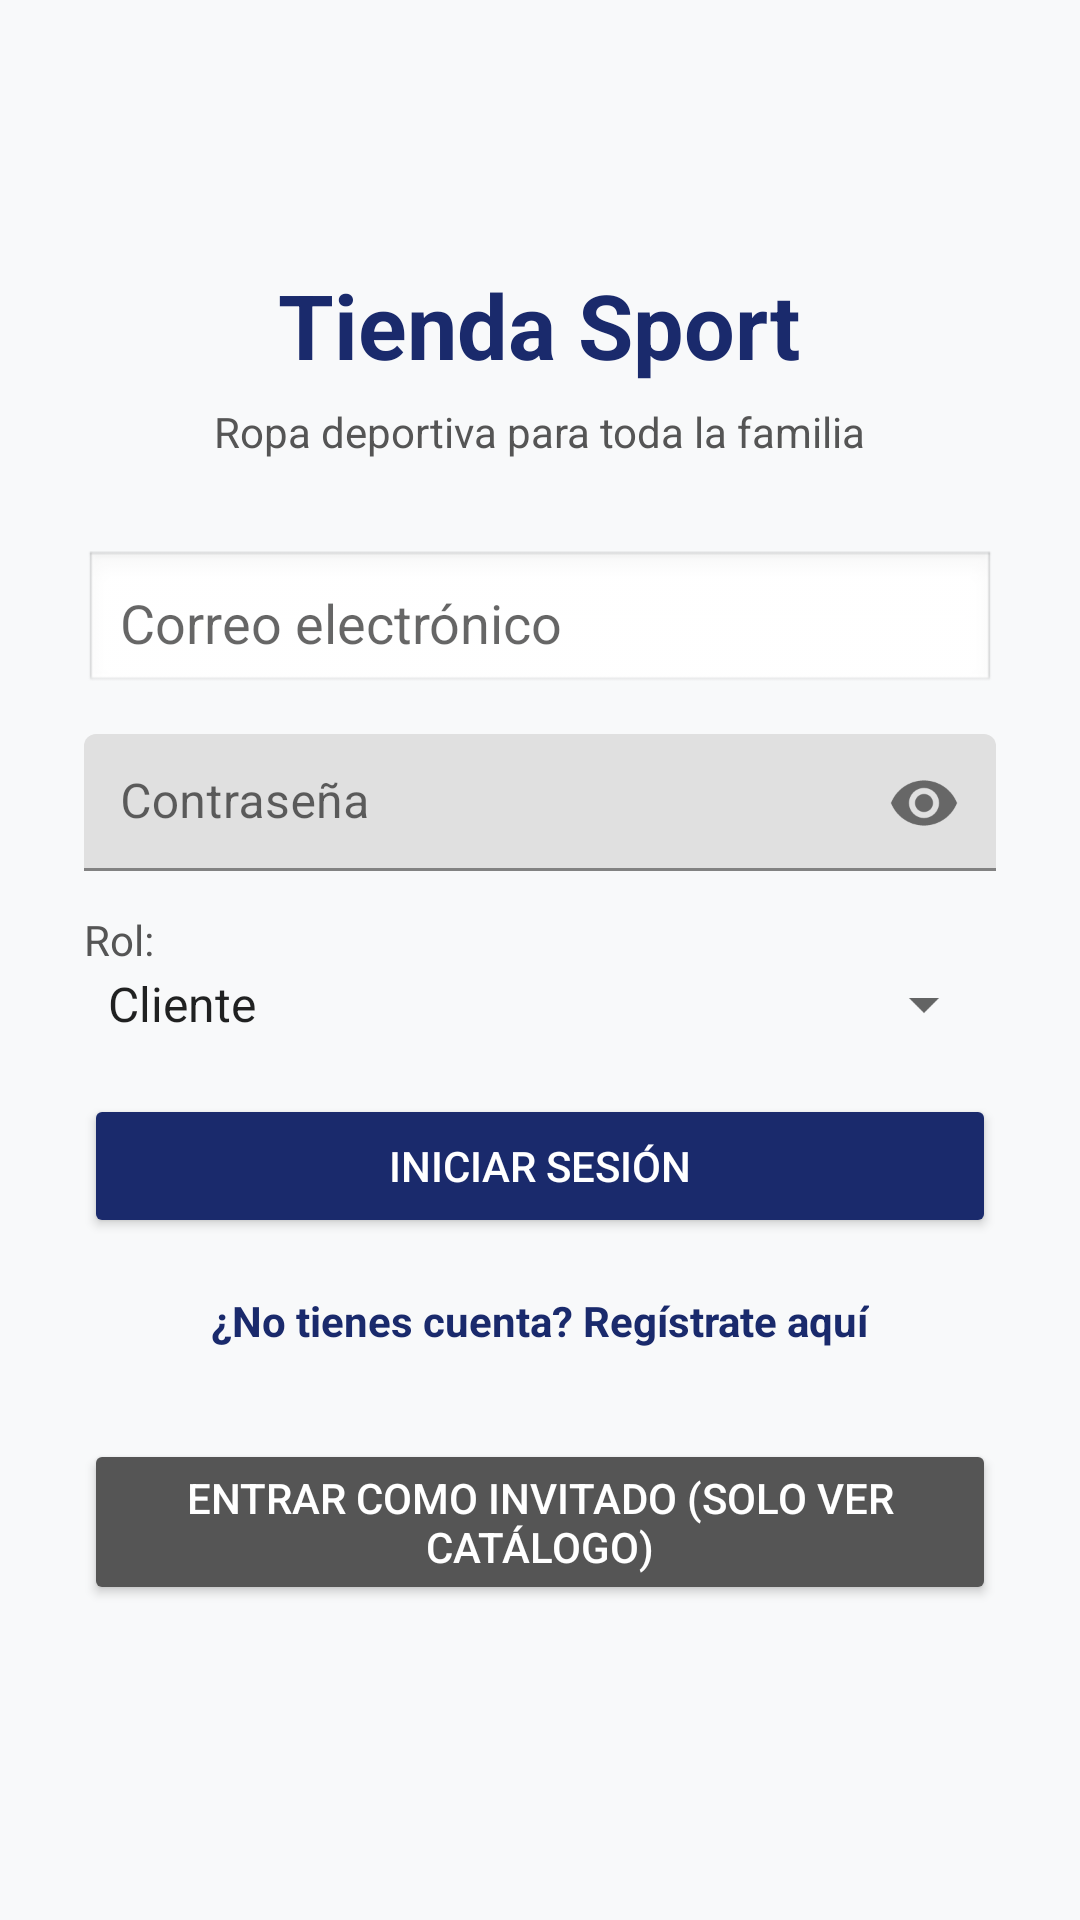

Reconstruct the res/layout file that produces this screen, plus the resources it refers to.
<!-- AndroidManifest.xml: activity theme Theme.TiendaSportMobile.NoActionBar -->
<!-- res/layout/activity_login.xml -->
<?xml version="1.0" encoding="utf-8"?>
<ScrollView xmlns:android="http://schemas.android.com/apk/res/android"
    xmlns:app="http://schemas.android.com/apk/res-auto"
    android:layout_width="match_parent"
    android:layout_height="match_parent"
    android:background="@color/gris_fondo">

    <LinearLayout
        android:layout_width="match_parent"
        android:layout_height="wrap_content"
        android:orientation="vertical"
        android:padding="28dp"
        android:gravity="center_horizontal">

        <TextView
            android:layout_width="wrap_content"
            android:layout_height="wrap_content"
            android:layout_marginTop="60dp"
            android:layout_marginBottom="6dp"
            android:text="Tienda Sport"
            android:textColor="@color/azul_principal"
            android:textSize="30sp"
            android:textStyle="bold" />

        <TextView
            android:layout_width="wrap_content"
            android:layout_height="wrap_content"
            android:layout_marginBottom="30dp"
            android:text="Ropa deportiva para toda la familia"
            android:textColor="@color/gris_texto" />

        <EditText
            android:id="@+id/etCorreo"
            android:layout_width="match_parent"
            android:layout_height="wrap_content"
            android:hint="Correo electrónico"
            android:inputType="textEmailAddress"
            android:padding="12dp"
            android:background="@android:drawable/edit_text" />

        <com.google.android.material.textfield.TextInputLayout
            android:layout_width="match_parent"
            android:layout_height="wrap_content"
            android:layout_marginTop="12dp"
            app:endIconMode="password_toggle">

            <com.google.android.material.textfield.TextInputEditText
                android:id="@+id/etPassword"
                android:layout_width="match_parent"
                android:layout_height="wrap_content"
                android:hint="Contraseña"
                android:inputType="textPassword"
                android:padding="12dp" />

        </com.google.android.material.textfield.TextInputLayout>

        <TextView
            android:layout_width="match_parent"
            android:layout_height="wrap_content"
            android:layout_marginTop="12dp"
            android:text="Rol:"
            android:textColor="@color/gris_texto" />

        <Spinner
            android:id="@+id/spinnerRol"
            android:layout_width="match_parent"
            android:layout_height="wrap_content"
            android:entries="@array/roles_disponibles" />

        <ProgressBar
            android:id="@+id/progressBar"
            android:layout_width="wrap_content"
            android:layout_height="wrap_content"
            android:layout_marginTop="12dp"
            android:visibility="gone" />

        <Button
            android:id="@+id/btnIniciarSesion"
            android:layout_width="match_parent"
            android:layout_height="wrap_content"
            android:layout_marginTop="18dp"
            android:backgroundTint="@color/azul_principal"
            android:text="Iniciar Sesión"
            android:textColor="@color/blanco" />

        <TextView
            android:id="@+id/tvIrRegistro"
            android:layout_width="wrap_content"
            android:layout_height="wrap_content"
            android:layout_marginTop="18dp"
            android:text="¿No tienes cuenta? Regístrate aquí"
            android:textColor="@color/azul_principal"
            android:textStyle="bold" />

        <Button
            android:id="@+id/btnEntrarInvitado"
            android:layout_width="match_parent"
            android:layout_height="wrap_content"
            android:layout_marginTop="30dp"
            android:backgroundTint="@color/gris_texto"
            android:text="Entrar como invitado (solo ver catálogo)"
            android:textColor="@color/blanco" />

    </LinearLayout>
</ScrollView>
<!-- resources referenced by this layout -->
<resources>
  <string-array name="roles_disponibles">
          <item>Cliente</item>
          <item>Administrador</item>
          <item>Vendedor</item>
      </string-array>
  <color name="azul_principal">#1A2A6C</color>
  <color name="blanco">#FFFFFF</color>
  <color name="gris_fondo">#F8F9FA</color>
  <color name="gris_texto">#555555</color>
  <style name="Theme.TiendaSportMobile.NoActionBar">
          <item name="windowActionBar">false</item>
          <item name="windowNoTitle">true</item>
      </style>
</resources>
